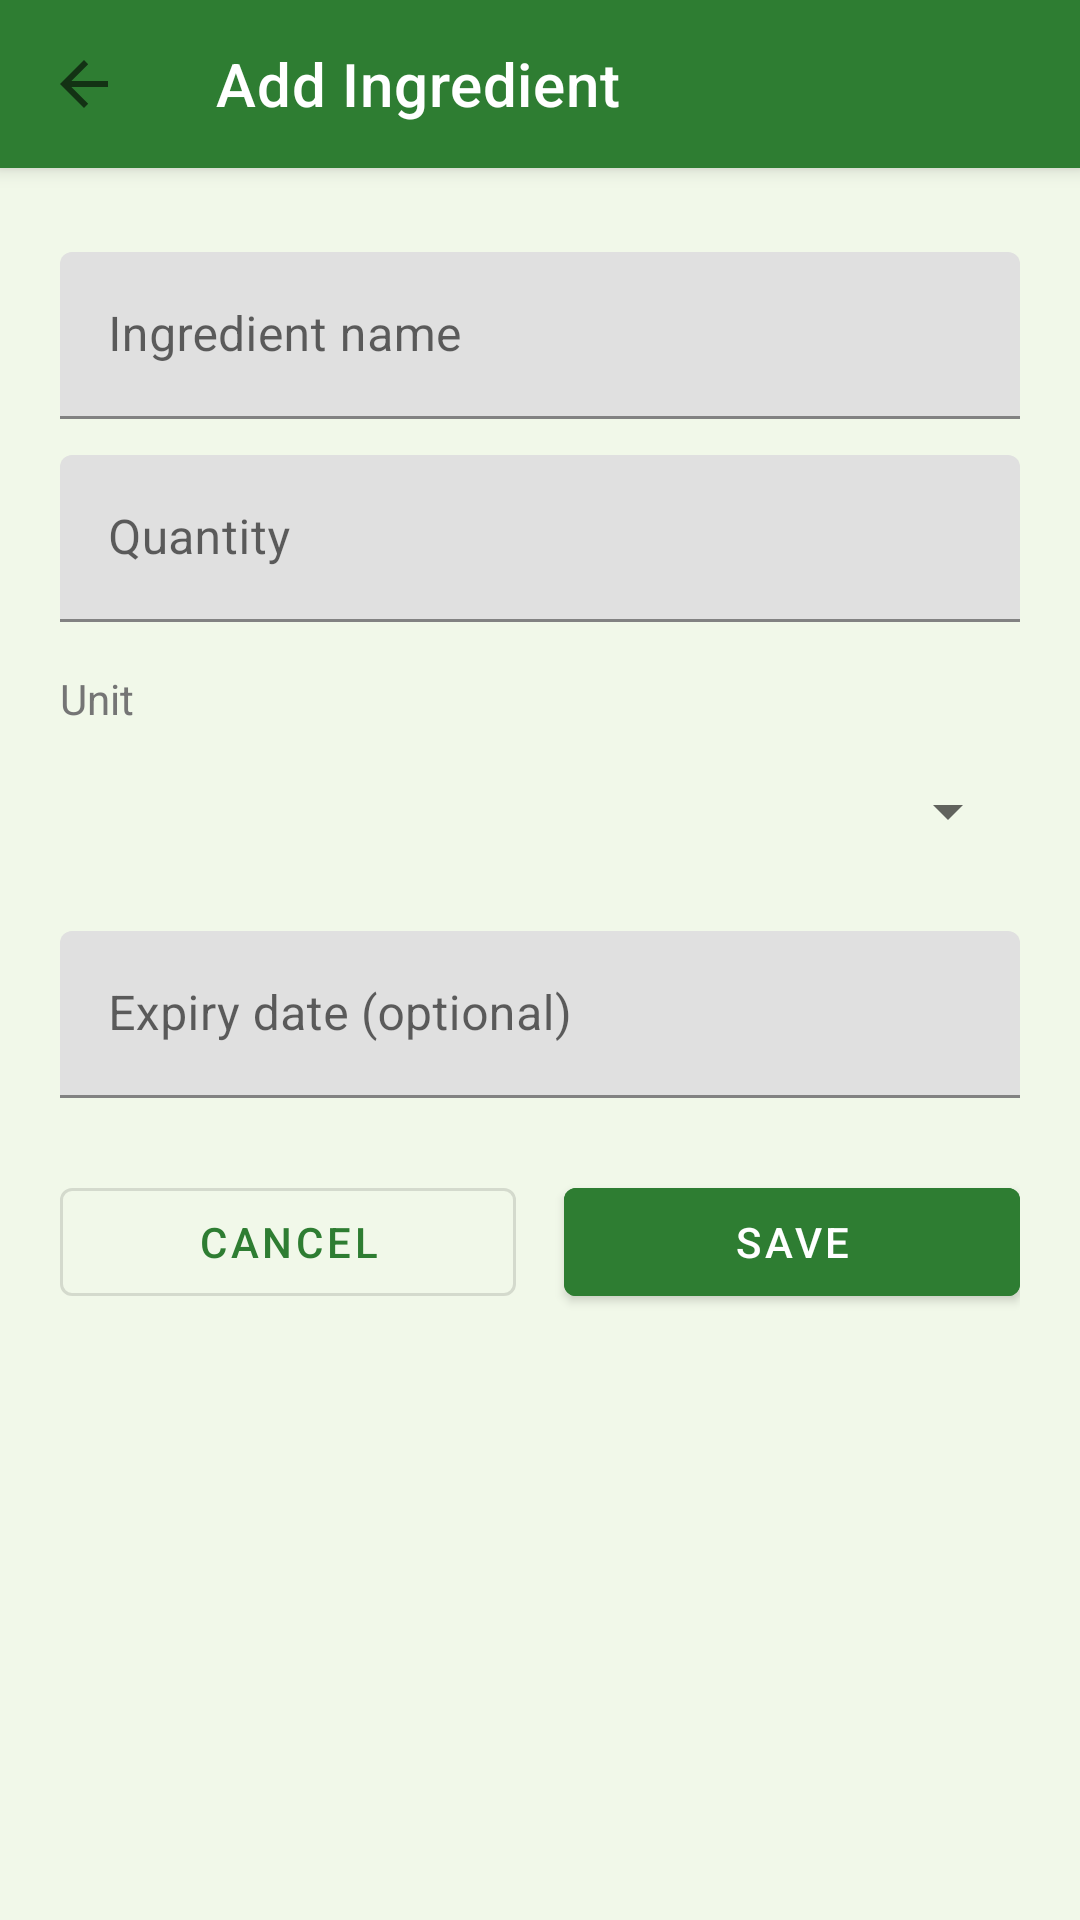

Reconstruct the res/layout file that produces this screen, plus the resources it refers to.
<!-- AndroidManifest.xml: application theme Theme.SmartPantry -->
<!-- res/layout/activity_add_edit_ingredient.xml -->
<?xml version="1.0" encoding="utf-8"?>
<androidx.coordinatorlayout.widget.CoordinatorLayout
    xmlns:android="http://schemas.android.com/apk/res/android"
    xmlns:app="http://schemas.android.com/apk/res-auto"
    android:layout_width="match_parent"
    android:layout_height="match_parent"
    android:background="@color/background">

    <com.google.android.material.appbar.AppBarLayout
        android:layout_width="match_parent"
        android:layout_height="wrap_content">

        <com.google.android.material.appbar.MaterialToolbar
            android:id="@+id/toolbar"
            android:layout_width="match_parent"
            android:layout_height="?attr/actionBarSize"
            android:background="@color/primary"
            app:navigationIcon="?attr/homeAsUpIndicator"
            app:title="Add Ingredient"
            app:titleTextColor="@color/text_on_primary" />
    </com.google.android.material.appbar.AppBarLayout>

    <ScrollView
        android:layout_width="match_parent"
        android:layout_height="match_parent"
        app:layout_behavior="@string/appbar_scrolling_view_behavior">

        <LinearLayout
            android:layout_width="match_parent"
            android:layout_height="wrap_content"
            android:orientation="vertical"
            android:padding="20dp">

            <com.google.android.material.textfield.TextInputLayout
                android:id="@+id/layoutName"
                android:layout_width="match_parent"
                android:layout_height="wrap_content"
                android:layout_marginTop="8dp"
                android:hint="@string/ingredient_name_label"
                app:boxStrokeColor="@color/primary">

                <com.google.android.material.textfield.TextInputEditText
                    android:id="@+id/editName"
                    android:layout_width="match_parent"
                    android:layout_height="wrap_content"
                    android:inputType="textCapWords"
                    android:maxLines="1" />
            </com.google.android.material.textfield.TextInputLayout>

            <com.google.android.material.textfield.TextInputLayout
                android:id="@+id/layoutQuantity"
                android:layout_width="match_parent"
                android:layout_height="wrap_content"
                android:layout_marginTop="12dp"
                android:hint="@string/ingredient_quantity_label">

                <com.google.android.material.textfield.TextInputEditText
                    android:id="@+id/editQuantity"
                    android:layout_width="match_parent"
                    android:layout_height="wrap_content"
                    android:inputType="numberDecimal" />
            </com.google.android.material.textfield.TextInputLayout>

            <TextView
                android:layout_width="wrap_content"
                android:layout_height="wrap_content"
                android:layout_marginTop="16dp"
                android:text="@string/ingredient_unit_label"
                android:textColor="@color/text_secondary" />

            <Spinner
                android:id="@+id/spinnerUnit"
                android:layout_width="match_parent"
                android:layout_height="wrap_content"
                android:layout_marginTop="4dp"
                android:minHeight="48dp" />

            <com.google.android.material.textfield.TextInputLayout
                android:id="@+id/layoutExpiry"
                android:layout_width="match_parent"
                android:layout_height="wrap_content"
                android:layout_marginTop="16dp"
                android:hint="@string/ingredient_expiry_label">

                <com.google.android.material.textfield.TextInputEditText
                    android:id="@+id/editExpiry"
                    android:layout_width="match_parent"
                    android:layout_height="wrap_content"
                    android:focusable="false"
                    android:inputType="none"
                    android:clickable="true"
                    android:cursorVisible="false" />
            </com.google.android.material.textfield.TextInputLayout>

            <LinearLayout
                android:layout_width="match_parent"
                android:layout_height="wrap_content"
                android:layout_marginTop="24dp"
                android:orientation="horizontal">

                <com.google.android.material.button.MaterialButton
                    android:id="@+id/buttonCancel"
                    style="@style/Widget.MaterialComponents.Button.OutlinedButton"
                    android:layout_width="0dp"
                    android:layout_height="wrap_content"
                    android:layout_marginEnd="8dp"
                    android:layout_weight="1"
                    android:text="@string/cancel" />

                <com.google.android.material.button.MaterialButton
                    android:id="@+id/buttonSave"
                    android:layout_width="0dp"
                    android:layout_height="wrap_content"
                    android:layout_marginStart="8dp"
                    android:layout_weight="1"
                    android:backgroundTint="@color/primary"
                    android:text="@string/save" />
            </LinearLayout>

        </LinearLayout>
    </ScrollView>

</androidx.coordinatorlayout.widget.CoordinatorLayout>
<!-- resources referenced by this layout -->
<resources>
  <color name="background">#F1F8E9</color>
  <color name="primary">#2E7D32</color>
  <color name="text_on_primary">#FFFFFF</color>
  <color name="text_secondary">#757575</color>
  <string name="cancel">Cancel</string>
  <string name="ingredient_expiry_label">Expiry date (optional)</string>
  <string name="ingredient_name_label">Ingredient name</string>
  <string name="ingredient_quantity_label">Quantity</string>
  <string name="ingredient_unit_label">Unit</string>
  <string name="save">Save</string>
  <style name="Theme.SmartPantry" parent="Theme.MaterialComponents.DayNight.NoActionBar">
          <item name="colorPrimary">@color/primary</item>
          <item name="colorPrimaryVariant">@color/primary_dark</item>
          <item name="colorOnPrimary">@color/text_on_primary</item>
          <item name="colorSecondary">@color/accent</item>
          <item name="android:statusBarColor" tools:targetApi="l">@color/primary_dark</item>
          <item name="android:windowBackground">@color/background</item>
      </style>
  <color name="primary_dark">#1B5E20</color>
  <color name="accent">#FFA000</color>
</resources>
